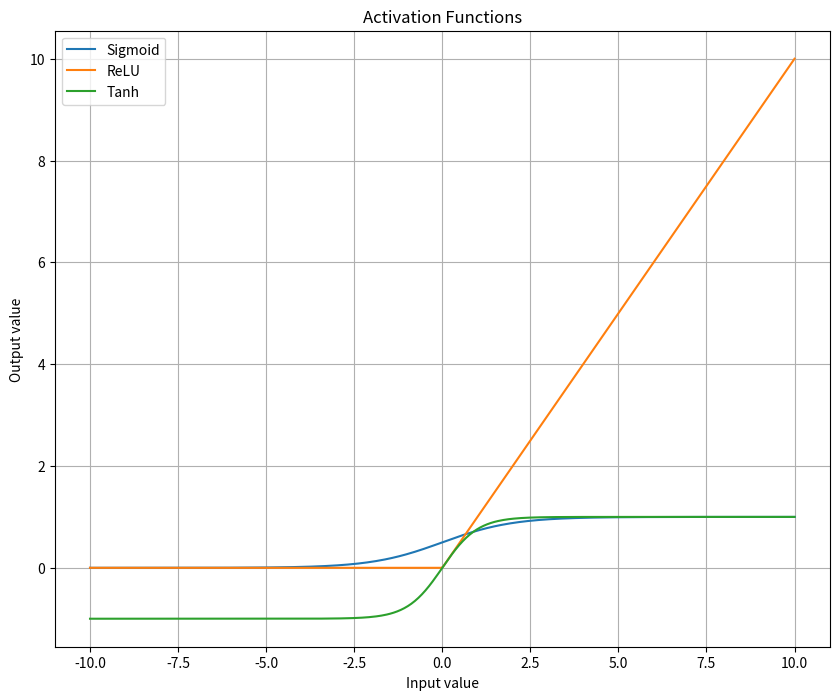
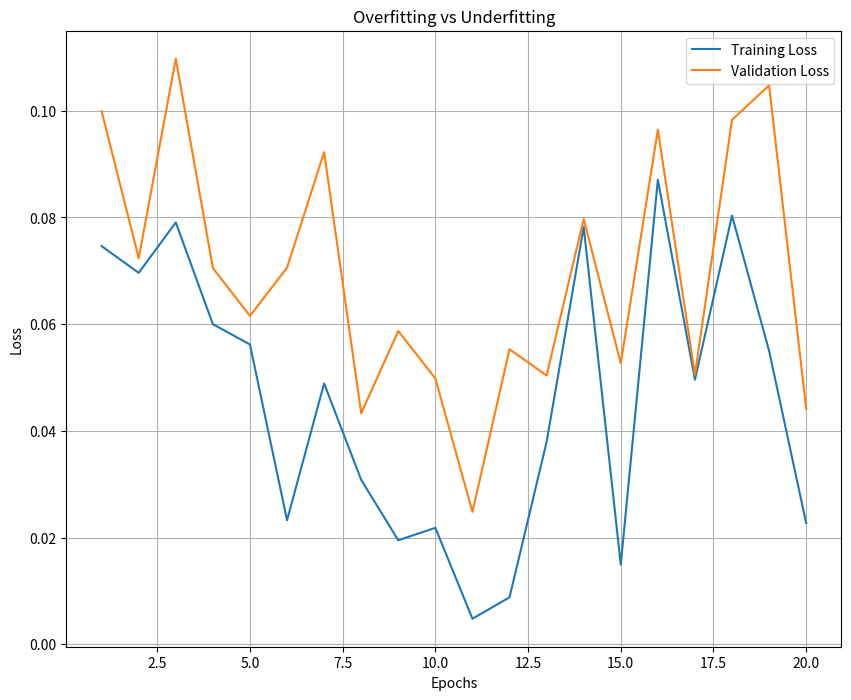
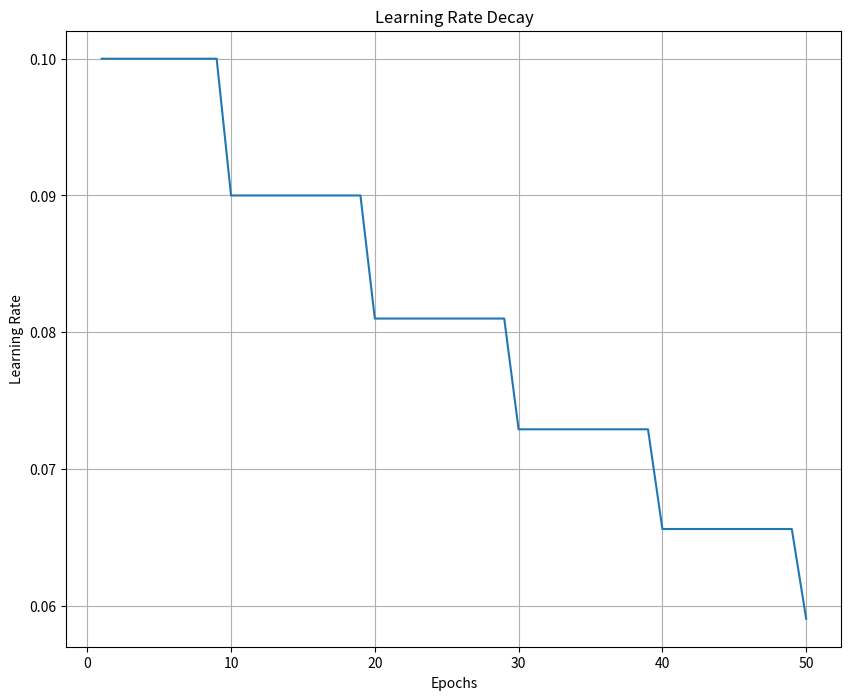

Reproduce these figures in Python, in order.
import numpy as np
import matplotlib.pyplot as plt

x = np.linspace(-10, 10, 400)
sigmoid = 1 / (1 + np.exp(-x))
relu = np.maximum(0, x)
tanh = np.tanh(x)

plt.figure(figsize=(10, 8))
plt.plot(x, sigmoid, label='Sigmoid')
plt.plot(x, relu, label='ReLU')
plt.plot(x, tanh, label='Tanh')
plt.title("Activation Functions")
plt.xlabel("Input value")
plt.ylabel("Output value")
plt.legend()
plt.grid(True)
plt.show()

# Overfitting vs Underfitting
epochs = np.arange(1, 21)
training_loss = np.random.rand(20) * 0.1  # Random values for illustration
validation_loss = training_loss + np.random.rand(20) * 0.05  # Adding some noise

plt.figure(figsize=(10, 8))
plt.plot(epochs, training_loss, label='Training Loss')
plt.plot(epochs, validation_loss, label='Validation Loss')
plt.title("Overfitting vs Underfitting")
plt.xlabel("Epochs")
plt.ylabel("Loss")
plt.legend()
plt.grid(True)
plt.show()

# Learning Rate Schedules
# Assuming learning rate decay
initial_lr = 0.1
decay_rate = 0.9
epochs = np.arange(1, 51)
learning_rates = initial_lr * (decay_rate ** (epochs // 10))

plt.figure(figsize=(10, 8))
plt.plot(epochs, learning_rates)
plt.title("Learning Rate Decay")
plt.xlabel("Epochs")
plt.ylabel("Learning Rate")
plt.grid(True)
plt.show()
